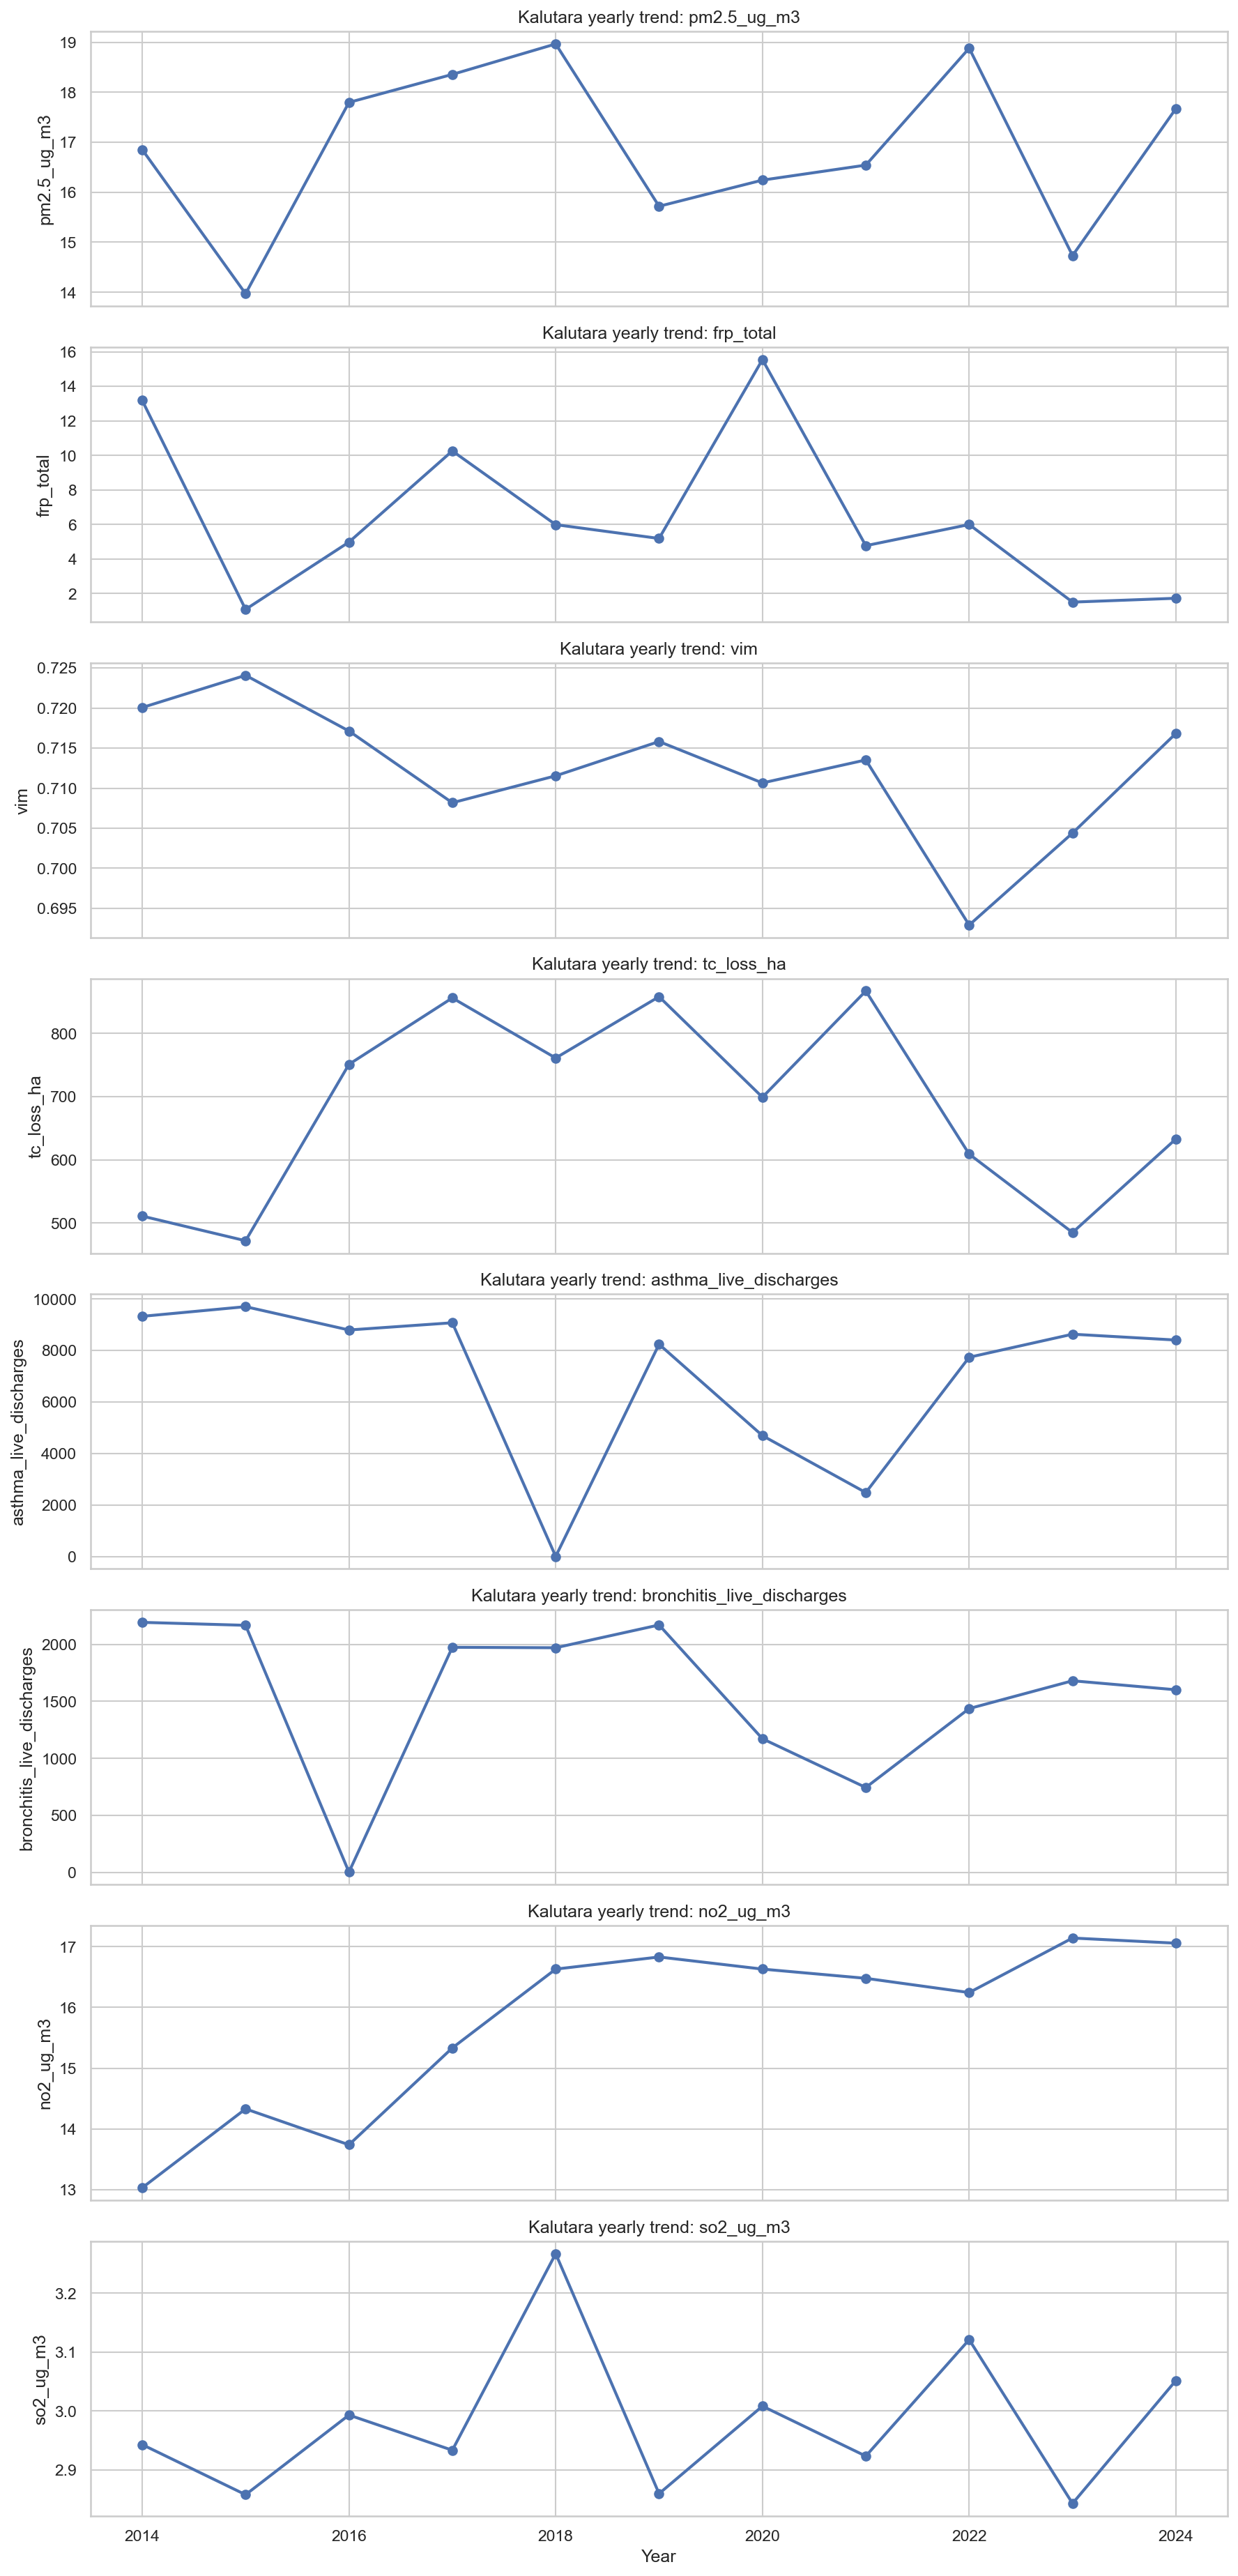

Source data for this figure (header and first rows):
year, pm2.5_ug_m3, frp_total, vim, tc_loss_ha, asthma_live_discharges, bronchitis_live_discharges, no2_ug_m3, so2_ug_m3
2014, 16.85, 13.18, 0.7201, 511.0, 9325, 2194, 13.03, 2.943
2015, 13.97, 1.08, 0.7241, 472.0, 9700, 2168, 14.33, 2.858
2016, 17.8, 4.976, 0.7171, 751.0, 8795, 1.0, 13.74, 2.993
2017, 18.36, 10.26, 0.7082, 856.0, 9075, 1975, 15.33, 2.933
2018, 18.97, 5.986, 0.7115, 761.0, 8.0, 1971, 16.63, 3.267
2019, 15.72, 5.187, 0.7158, 858.0, 8241, 2171, 16.83, 2.86
2020, 16.24, 15.54, 0.7107, 699.0, 4696, 1172, 16.63, 3.008
2021, 16.54, 4.769, 0.7135, 867.0, 2486, 744.0, 16.48, 2.923
2022, 18.88, 5.993, 0.6929, 609.0, 7737, 1437, 16.24, 3.121
2023, 14.73, 1.501, 0.7044, 485.0, 8632, 1681, 17.14, 2.843
2024, 17.67, 1.724, 0.7168, 633.0, 8405, 1602, 17.06, 3.052
